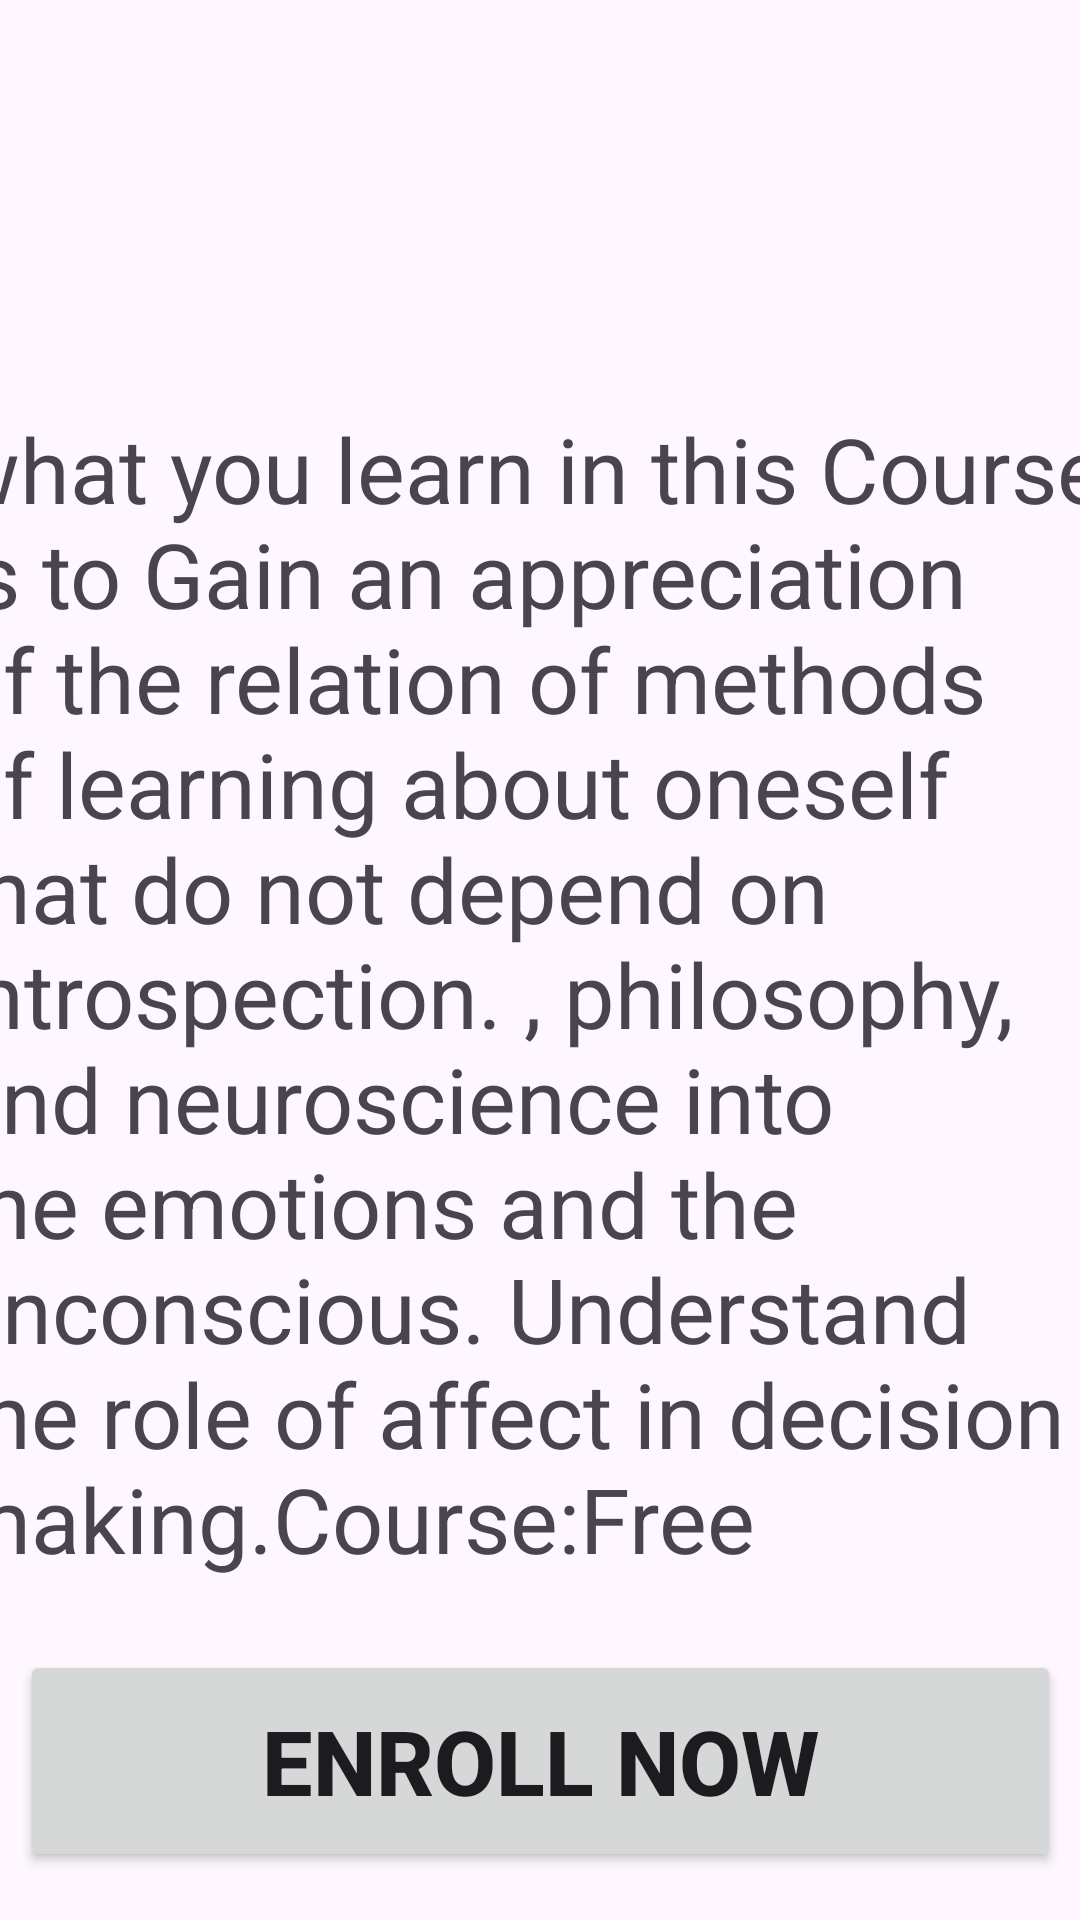

This screen was rendered from an Android layout file. Write that file and the resources it references.
<!-- AndroidManifest.xml: application theme Theme.Course_Learning -->
<!-- res/layout/activity_philosophy.xml -->
<?xml version="1.0" encoding="utf-8"?>
<androidx.constraintlayout.widget.ConstraintLayout xmlns:android="http://schemas.android.com/apk/res/android"
    xmlns:app="http://schemas.android.com/apk/res-auto"
    xmlns:tools="http://schemas.android.com/tools"
    android:layout_width="match_parent"
    android:layout_height="match_parent"
    tools:context=".Philosophy">

    <ImageView
        android:id="@+id/imageView2"
        android:layout_width="390dp"
        android:layout_height="191dp"
        android:layout_marginBottom="504dp"
        app:layout_constraintBottom_toBottomOf="parent"
        app:layout_constraintEnd_toEndOf="parent"
        app:layout_constraintHorizontal_bias="0.761"
        app:layout_constraintStart_toStartOf="parent"
        app:srcCompat="@drawable/philosophy" />

    <TextView
        android:id="@+id/textView6"
        android:layout_width="393dp"
        android:layout_height="408dp"
        android:layout_marginBottom="96dp"
        android:layout_weight="1"
        android:text="@string/philosopy"
        android:textSize="30dp"
        app:layout_constraintBottom_toBottomOf="parent"
        app:layout_constraintEnd_toEndOf="parent"
        app:layout_constraintStart_toStartOf="parent" />

    <Button
        android:id="@+id/button"
        android:layout_width="347dp"
        android:layout_height="74dp"
        android:layout_marginBottom="16dp"
        android:text="Enroll Now"
        android:textAlignment="center"
        android:textSize="30dp"
        android:textStyle="bold"
        app:layout_constraintBottom_toBottomOf="parent"
        app:layout_constraintEnd_toEndOf="parent"
        app:layout_constraintStart_toStartOf="parent" />

    <TextView
        android:id="@+id/textarrow"
        android:layout_width="42dp"
        android:layout_height="40dp"
        android:layout_marginStart="16dp"
        android:layout_marginBottom="684dp"
        android:drawableLeft="@drawable/baseline_arrow_back_24"
        android:text=""
        app:layout_constraintBottom_toBottomOf="parent"
        app:layout_constraintStart_toStartOf="parent" />

</androidx.constraintlayout.widget.ConstraintLayout>
<!-- resources referenced by this layout -->
<resources>
  <!-- drawable baseline_arrow_back_24 (drawable) -->
  <vector android:autoMirrored="true" android:height="35dp"
      android:tint="#171616" android:viewportHeight="24"
      android:viewportWidth="24" android:width="35dp" xmlns:android="http://schemas.android.com/apk/res/android">
      <path android:fillColor="@android:color/white" android:pathData="M20,11H7.83l5.59,-5.59L12,4l-8,8 8,8 1.41,-1.41L7.83,13H20v-2z"/>
  </vector>
  <string name="philosopy">what you learn in this Course is to Gain an appreciation of the relation of methods of learning about oneself that do not depend on introspection.
          , philosophy, and neuroscience into the emotions and the unconscious.
  Understand the role of affect in decision making.Course:Free</string>
  <style name="Theme.Course_Learning" parent="Base.Theme.Course_Learning" />
  <style name="Base.Theme.Course_Learning" parent="Theme.Material3.DayNight.NoActionBar">
          
          
      </style>
</resources>
